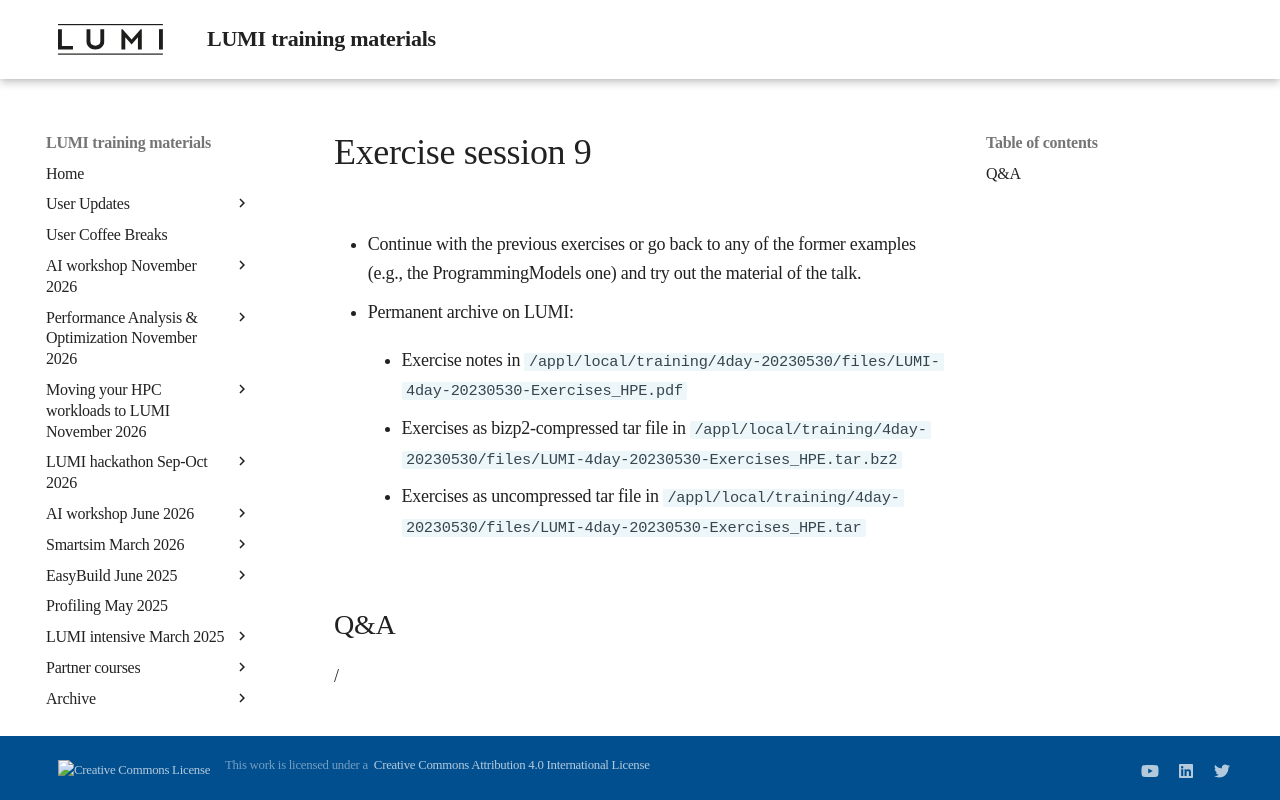

repository: Lumi-supercomputer/LUMI-training-materials · page: 4day-20230530/extra_3_06_Exercises_9/index.html · generator: mkdocs

# Exercise session 9

-   Continue with the previous exercises or go back to any of the former
    examples (e.g., the ProgrammingModels one) and try out the material of 
    the talk.

-   Permanent archive on LUMI:

    -   Exercise notes in `/appl/local/training/4day-20230530/files/LUMI-4day-20230530-Exercises_HPE.pdf`

    -   Exercises as bizp2-compressed tar file in
        `/appl/local/training/4day-20230530/files/LUMI-4day-20230530-Exercises_HPE.tar.bz2`

    -   Exercises as uncompressed tar file in
        `/appl/local/training/4day-20230530/files/LUMI-4day-20230530-Exercises_HPE.tar`



## Q&A

/
